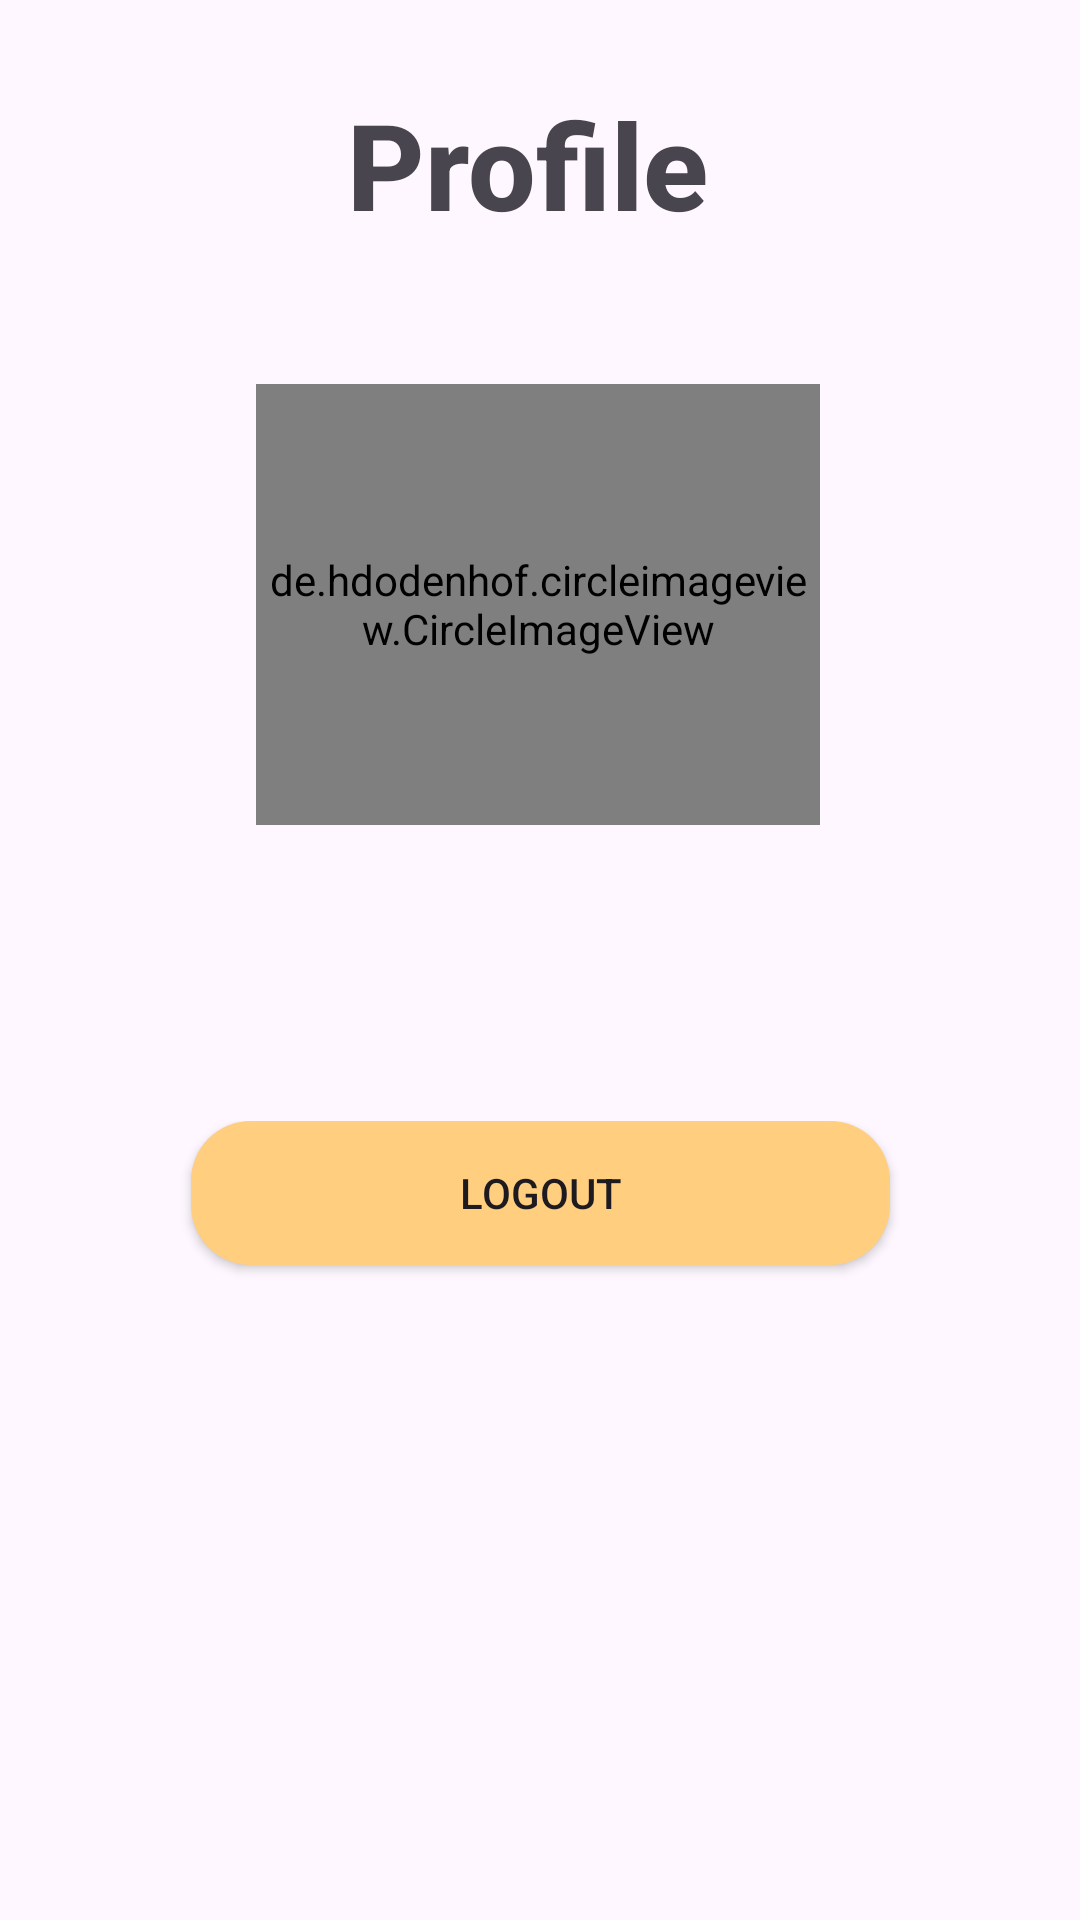

Layout XML and referenced resources for this Android screen:
<!-- AndroidManifest.xml: application theme Theme.FoodPlanner -->
<!-- res/layout/fragment_profile.xml -->
<?xml version="1.0" encoding="utf-8"?>
<androidx.constraintlayout.widget.ConstraintLayout xmlns:android="http://schemas.android.com/apk/res/android"
    xmlns:app="http://schemas.android.com/apk/res-auto"
    xmlns:tools="http://schemas.android.com/tools"
    android:layout_width="match_parent"
    android:id="@+id/profileFragment"
    android:layout_height="match_parent"
    tools:context=".ui.Profile" >

    <de.hdodenhof.circleimageview.CircleImageView
        android:id="@+id/circleImageView"
        android:layout_width="188dp"
        android:layout_height="147dp"
        android:layout_marginTop="128dp"
        android:src="@drawable/userimage"
        app:layout_constraintEnd_toEndOf="parent"
        app:layout_constraintHorizontal_bias="0.497"
        app:layout_constraintStart_toStartOf="parent"
        app:layout_constraintTop_toTopOf="parent" />

    <TextView
        android:layout_width="128dp"
        android:layout_height="56dp"
        android:layout_marginBottom="44dp"
        android:fontFamily="sans-serif-medium"
        android:text="Profile"
        android:textColor="@color/text"
        android:textSize="40sp"
        android:textStyle="bold"
        app:layout_constraintBottom_toTopOf="@+id/circleImageView"
        app:layout_constraintEnd_toEndOf="parent"
        app:layout_constraintHorizontal_bias="0.498"
        app:layout_constraintStart_toStartOf="parent" />

    <TextView

        android:id="@+id/emailTextView"
        android:layout_width="280dp"
        android:layout_height="39dp"
        android:layout_marginTop="56dp"
        android:textColor="@color/black"
        android:textSize="20sp"
        android:textStyle="bold"
        app:layout_constraintEnd_toEndOf="@+id/circleImageView"
        app:layout_constraintHorizontal_bias="0.173"
        app:layout_constraintStart_toStartOf="@+id/circleImageView"
        app:layout_constraintTop_toBottomOf="@+id/circleImageView" />

    <LinearLayout
        android:layout_width="297dp"
        android:layout_height="257dp"
        app:layout_constraintBottom_toBottomOf="parent"
        app:layout_constraintEnd_toEndOf="parent"
        app:layout_constraintStart_toStartOf="parent"
        app:layout_constraintTop_toBottomOf="@+id/emailTextView"
        app:layout_constraintVertical_bias="0.272"
        android:orientation="vertical">

        <androidx.appcompat.widget.AppCompatButton
            android:id="@+id/logoutbtn"
            android:layout_width="match_parent"
            android:layout_height="wrap_content"
            android:layout_marginStart="32dp"
            android:layout_marginEnd="32dp"
            android:background="@drawable/main_button"
            android:backgroundTint="@color/myprimary"
            android:drawableStart="@drawable/logout"
            android:elevation="10dp"
            android:text="Logout" />
    </LinearLayout>

</androidx.constraintlayout.widget.ConstraintLayout>
<!-- resources referenced by this layout -->
<resources>
  <color name="black">#FF000000</color>
  <color name="myprimary">#ffce7e</color>
  <!-- drawable main_button (drawable) -->
  <?xml version="1.0" encoding="utf-8"?>
  <shape xmlns:android="http://schemas.android.com/apk/res/android" android:shape="rectangle">
      <solid android:color="@color/myprimary"/>
      <corners android:radius="20dp"/>
  </shape>
  <!-- drawable userimage: png bitmap (drawable, 71089 bytes) -->
  <style name="Theme.FoodPlanner" parent="Base.Theme.FoodPlanner" />
  <style name="Base.Theme.FoodPlanner" parent="Theme.Material3.DayNight">
          
          <item name="colorPrimary">@color/myprimary</item>
      </style>
</resources>
